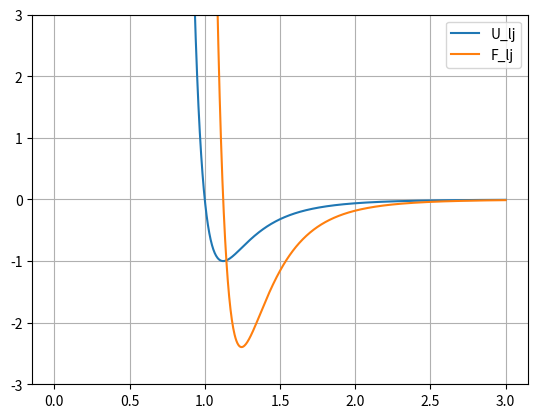

Python code for this plot:
import matplotlib.pyplot as plt
import numpy as np


def U_ij(r_ij, epsilon=1, sigma=1) -> float:
    x = (sigma / r_ij) ** 6
    return 4 * epsilon * x * (x - 1)


def F_ij(r_ij, epsilon=1, sigma=1) -> float:
    x = (sigma / r_ij) ** 6
    return (24 * epsilon / r_ij) * x * (2 * x - 1)


particle_distances = np.linspace(0, 3, 1000)

lennard_jones_potentials = U_ij(r_ij=particle_distances)
lennard_jones_forces = F_ij(r_ij=particle_distances)


plt.plot(particle_distances, lennard_jones_potentials, label="U_lj")

plt.plot(particle_distances, lennard_jones_forces, label="F_lj")
plt.ylim((-3, 3))
plt.grid()
plt.legend()
plt.savefig("lennard-jones-potential.png")

plt.show()
